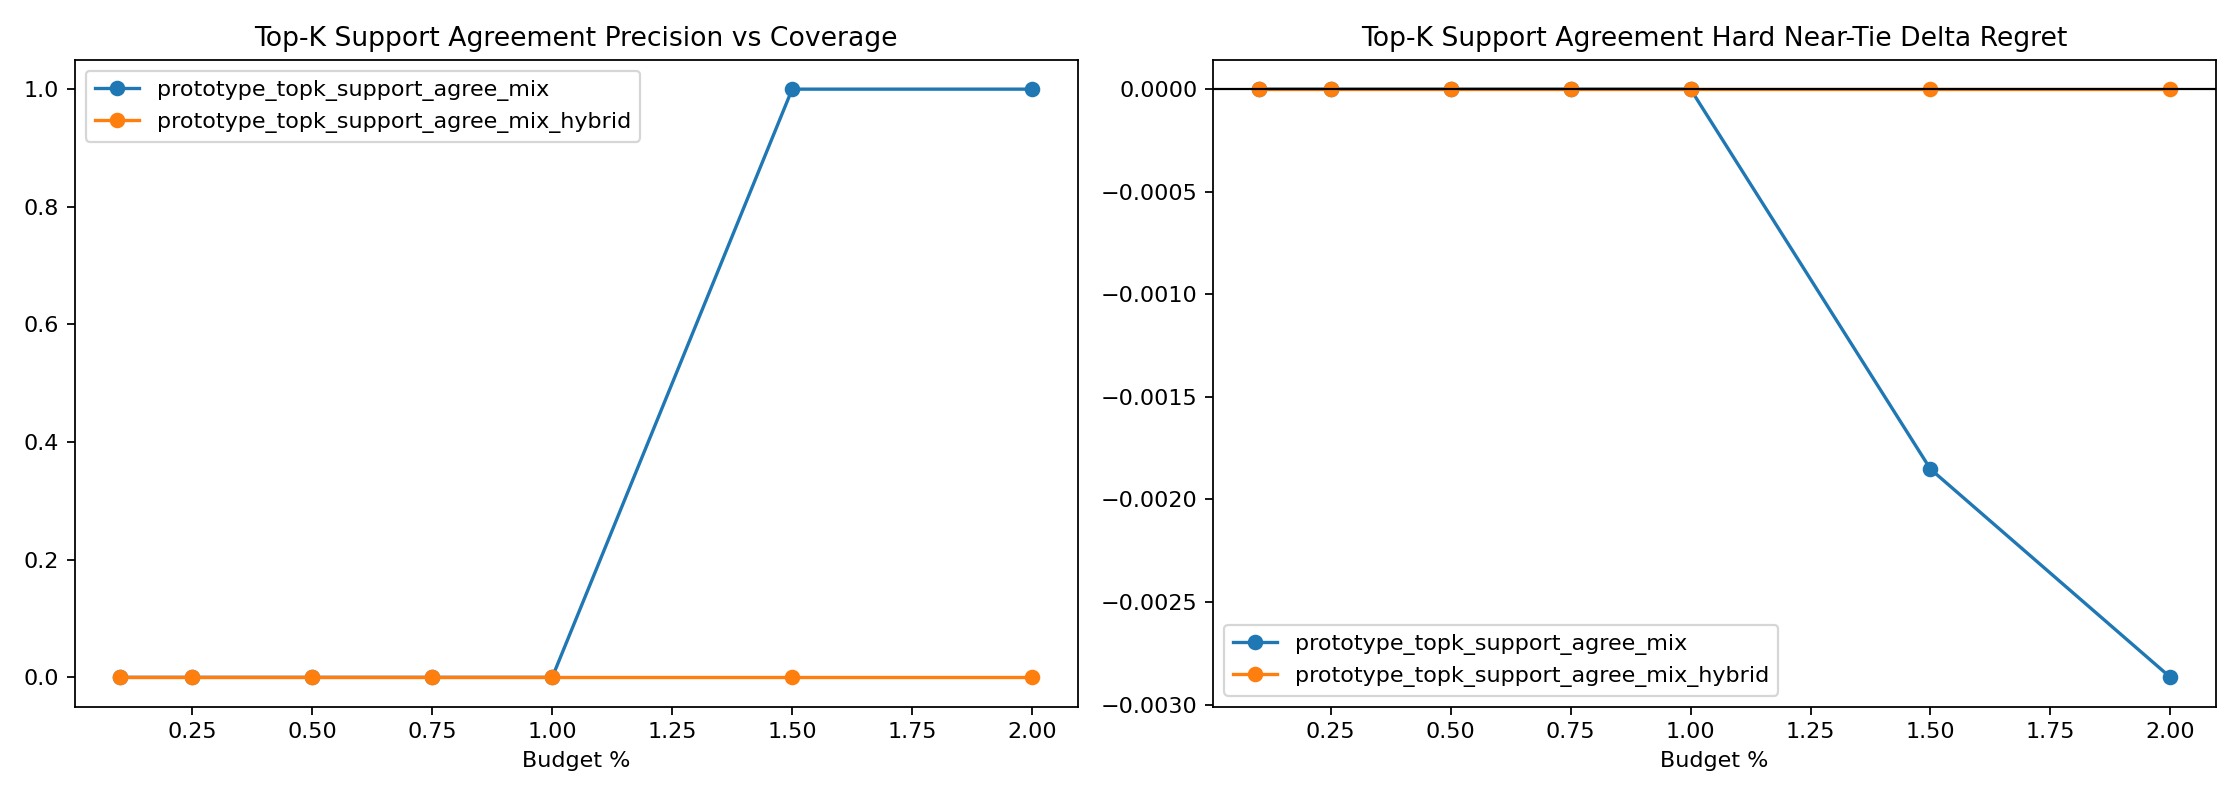

The table this chart was drawn from, first rows:
variant, split, budget_pct, slice, decisions, coverage, defer_precision, false_positive_rate, harmful_selection_rate, correction_rate, new_error_rate, base_target_match, system_target_match, mean_delta_regret, mean_delta_miss
prototype_topk_support_agree_mix, heldout, 0.1, overall, 8683, 0.001037, 0.0, 1.0, 0.0, 0.0, 0.0, 0.9651, 0.9651, 0.0, 0.0
prototype_topk_support_agree_mix, heldout, 0.1, stable_positive_v2, 4, 0.0, 0.0, 0.0, 0.0, 0.0, 0.0, 0.0, 0.0, 0.0, 0.0
prototype_topk_support_agree_mix, heldout, 0.1, hard_near_tie, 1489, 0.003358, 0.0, 1.0, 0.0, 0.0, 0.0, 0.9053, 0.9053, 0.0, 0.0
prototype_topk_support_agree_mix, heldout, 0.1, high_headroom_near_tie, 70, 0.0, 0.0, 0.0, 0.0, 0.0, 0.0, 0.0, 0.0, 0.0, 0.0
prototype_topk_support_agree_mix, heldout, 0.1, baseline_error_near_tie, 144, 0.0, 0.0, 0.0, 0.0, 0.0, 0.0, 0.02083, 0.02083, 0.0, 0.0
prototype_topk_support_agree_mix, heldout, 0.1, large_gap_control, 1921, 0.0, 0.0, 0.0, 0.0, 0.0, 0.0, 0.9979, 0.9979, 0.0, 0.0
prototype_topk_support_agree_mix, heldout, 0.25, overall, 8683, 0.002534, 0.0, 1.0, 0.0, 0.0, 0.0, 0.9651, 0.9651, 0.0, 0.0
prototype_topk_support_agree_mix, heldout, 0.25, stable_positive_v2, 4, 0.0, 0.0, 0.0, 0.0, 0.0, 0.0, 0.0, 0.0, 0.0, 0.0
prototype_topk_support_agree_mix, heldout, 0.25, hard_near_tie, 1489, 0.006716, 0.0, 1.0, 0.0, 0.0, 0.0, 0.9053, 0.9053, 0.0, 0.0
prototype_topk_support_agree_mix, heldout, 0.25, high_headroom_near_tie, 70, 0.0, 0.0, 0.0, 0.0, 0.0, 0.0, 0.0, 0.0, 0.0, 0.0
prototype_topk_support_agree_mix, heldout, 0.25, baseline_error_near_tie, 144, 0.0, 0.0, 0.0, 0.0, 0.0, 0.0, 0.02083, 0.02083, 0.0, 0.0
prototype_topk_support_agree_mix, heldout, 0.25, large_gap_control, 1921, 0.0, 0.0, 0.0, 0.0, 0.0, 0.0, 0.9979, 0.9979, 0.0, 0.0
prototype_topk_support_agree_mix, heldout, 0.5, overall, 8683, 0.005067, 0.0, 1.0, 0.0, 0.0, 0.0, 0.9651, 0.9653, -0.001293, 0.0
prototype_topk_support_agree_mix, heldout, 0.5, stable_positive_v2, 4, 0.0, 0.0, 0.0, 0.0, 0.0, 0.0, 0.0, 0.0, 0.0, 0.0
prototype_topk_support_agree_mix, heldout, 0.5, hard_near_tie, 1489, 0.01007, 0.0, 1.0, 0.0, 0.0, 0.0, 0.9053, 0.9053, 0.0, 0.0
prototype_topk_support_agree_mix, heldout, 0.5, high_headroom_near_tie, 70, 0.0, 0.0, 0.0, 0.0, 0.0, 0.0, 0.0, 0.0, 0.0, 0.0
prototype_topk_support_agree_mix, heldout, 0.5, baseline_error_near_tie, 144, 0.0, 0.0, 0.0, 0.0, 0.0, 0.0, 0.02083, 0.02083, 0.0, 0.0
prototype_topk_support_agree_mix, heldout, 0.5, large_gap_control, 1921, 0.001562, 0.0, 1.0, 0.0, 0.0, 0.0, 0.9979, 0.9984, -0.003587, 0.0
prototype_topk_support_agree_mix, heldout, 0.75, overall, 8683, 0.007601, 0.0, 1.0, 0.0, 0.0, 0.0, 0.9651, 0.9653, -0.001293, 0.0
prototype_topk_support_agree_mix, heldout, 0.75, stable_positive_v2, 4, 0.0, 0.0, 0.0, 0.0, 0.0, 0.0, 0.0, 0.0, 0.0, 0.0
prototype_topk_support_agree_mix, heldout, 0.75, hard_near_tie, 1489, 0.01746, 0.0, 1.0, 0.0, 0.0, 0.0, 0.9053, 0.9053, 0.0, 0.0
prototype_topk_support_agree_mix, heldout, 0.75, high_headroom_near_tie, 70, 0.01429, 0.0, 1.0, 0.0, 0.0, 0.0, 0.0, 0.0, 0.0, 0.0
prototype_topk_support_agree_mix, heldout, 0.75, baseline_error_near_tie, 144, 0.006944, 0.0, 1.0, 0.0, 0.0, 0.0, 0.02083, 0.02083, 0.0, 0.0
prototype_topk_support_agree_mix, heldout, 0.75, large_gap_control, 1921, 0.001562, 0.0, 1.0, 0.0, 0.0, 0.0, 0.9979, 0.9984, -0.003587, 0.0
prototype_topk_support_agree_mix, heldout, 1.0, overall, 8683, 0.01002, 0.0, 1.0, 0.0, 0.0, 0.0, 0.9651, 0.9653, -0.001293, 0.0
prototype_topk_support_agree_mix, heldout, 1.0, stable_positive_v2, 4, 0.0, 0.0, 0.0, 0.0, 0.0, 0.0, 0.0, 0.0, 0.0, 0.0
prototype_topk_support_agree_mix, heldout, 1.0, hard_near_tie, 1489, 0.02082, 0.0, 1.0, 0.0, 0.0, 0.0, 0.9053, 0.9053, 0.0, 0.0
prototype_topk_support_agree_mix, heldout, 1.0, high_headroom_near_tie, 70, 0.02857, 0.0, 1.0, 0.0, 0.0, 0.0, 0.0, 0.0, 0.0, 0.0
prototype_topk_support_agree_mix, heldout, 1.0, baseline_error_near_tie, 144, 0.01389, 0.0, 1.0, 0.0, 0.0, 0.0, 0.02083, 0.02083, 0.0, 0.0
prototype_topk_support_agree_mix, heldout, 1.0, large_gap_control, 1921, 0.003123, 0.0, 1.0, 0.0, 0.0, 0.0, 0.9979, 0.9984, -0.003587, 0.0
prototype_topk_support_agree_mix, heldout, 1.5, overall, 8683, 0.01509, 0.007634, 0.9924, 0.0, 0.0001152, 0.0, 0.9651, 0.9658, -0.002851, 0.0
prototype_topk_support_agree_mix, heldout, 1.5, stable_positive_v2, 4, 0.25, 1.0, 0.0, 0.0, 0.25, 0.0, 0.0, 0.25, -0.6895, 0.0
prototype_topk_support_agree_mix, heldout, 1.5, hard_near_tie, 1489, 0.02955, 0.02273, 0.9773, 0.0, 0.0006716, 0.0, 0.9053, 0.906, -0.001852, 0.0
prototype_topk_support_agree_mix, heldout, 1.5, high_headroom_near_tie, 70, 0.04286, 0.3333, 0.6667, 0.0, 0.01429, 0.0, 0.0, 0.01429, -0.0394, 0.0
prototype_topk_support_agree_mix, heldout, 1.5, baseline_error_near_tie, 144, 0.02778, 0.25, 0.75, 0.0, 0.006944, 0.0, 0.02083, 0.02778, -0.01915, 0.0
prototype_topk_support_agree_mix, heldout, 1.5, large_gap_control, 1921, 0.007288, 0.0, 1.0, 0.0, 0.0, 0.0, 0.9979, 0.9984, -0.003587, 0.0
prototype_topk_support_agree_mix, heldout, 2.0, overall, 8683, 0.02004, 0.01149, 0.9885, 0.005747, 0.0002303, 0.0, 0.9651, 0.9659, -0.003025, 0.0
prototype_topk_support_agree_mix, heldout, 2.0, stable_positive_v2, 4, 0.5, 1.0, 0.0, 0.0, 0.5, 0.0, 0.0, 0.5, -1.067, 0.0
prototype_topk_support_agree_mix, heldout, 2.0, hard_near_tie, 1489, 0.03358, 0.04, 0.96, 0.0, 0.001343, 0.0, 0.9053, 0.9066, -0.002867, 0.0
prototype_topk_support_agree_mix, heldout, 2.0, high_headroom_near_tie, 70, 0.07143, 0.4, 0.6, 0.0, 0.02857, 0.0, 0.0, 0.02857, -0.061, 0.0
prototype_topk_support_agree_mix, heldout, 2.0, baseline_error_near_tie, 144, 0.04167, 0.3333, 0.6667, 0.0, 0.01389, 0.0, 0.02083, 0.03472, -0.02965, 0.0
prototype_topk_support_agree_mix, heldout, 2.0, large_gap_control, 1921, 0.01145, 0.0, 1.0, 0.0, 0.0, 0.0, 0.9979, 0.9984, -0.003587, 0.0
prototype_topk_support_agree_mix_hybrid, heldout, 0.1, overall, 8683, 0.001037, 0.0, 1.0, 0.0, 0.0, 0.0, 0.9651, 0.9654, -0.001684, 0.0
prototype_topk_support_agree_mix_hybrid, heldout, 0.1, stable_positive_v2, 4, 0.0, 0.0, 0.0, 0.0, 0.0, 0.0, 0.0, 0.0, 0.0, 0.0
prototype_topk_support_agree_mix_hybrid, heldout, 0.1, hard_near_tie, 1489, 0.0006716, 0.0, 1.0, 0.0, 0.0, 0.0, 0.9053, 0.9053, 0.0, 0.0
prototype_topk_support_agree_mix_hybrid, heldout, 0.1, high_headroom_near_tie, 70, 0.01429, 0.0, 1.0, 0.0, 0.0, 0.0, 0.0, 0.0, 0.0, 0.0
prototype_topk_support_agree_mix_hybrid, heldout, 0.1, baseline_error_near_tie, 144, 0.006944, 0.0, 1.0, 0.0, 0.0, 0.0, 0.02083, 0.02083, 0.0, 0.0
prototype_topk_support_agree_mix_hybrid, heldout, 0.1, large_gap_control, 1921, 0.0005206, 0.0, 1.0, 0.0, 0.0, 0.0, 0.9979, 0.9984, -0.003587, 0.0
prototype_topk_support_agree_mix_hybrid, heldout, 0.25, overall, 8683, 0.001037, 0.0, 1.0, 0.0, 0.0, 0.0, 0.9651, 0.9654, -0.001684, 0.0
prototype_topk_support_agree_mix_hybrid, heldout, 0.25, stable_positive_v2, 4, 0.0, 0.0, 0.0, 0.0, 0.0, 0.0, 0.0, 0.0, 0.0, 0.0
prototype_topk_support_agree_mix_hybrid, heldout, 0.25, hard_near_tie, 1489, 0.0006716, 0.0, 1.0, 0.0, 0.0, 0.0, 0.9053, 0.9053, 0.0, 0.0
prototype_topk_support_agree_mix_hybrid, heldout, 0.25, high_headroom_near_tie, 70, 0.01429, 0.0, 1.0, 0.0, 0.0, 0.0, 0.0, 0.0, 0.0, 0.0
prototype_topk_support_agree_mix_hybrid, heldout, 0.25, baseline_error_near_tie, 144, 0.006944, 0.0, 1.0, 0.0, 0.0, 0.0, 0.02083, 0.02083, 0.0, 0.0
prototype_topk_support_agree_mix_hybrid, heldout, 0.25, large_gap_control, 1921, 0.0005206, 0.0, 1.0, 0.0, 0.0, 0.0, 0.9979, 0.9984, -0.003587, 0.0
prototype_topk_support_agree_mix_hybrid, heldout, 0.5, overall, 8683, 0.001037, 0.0, 1.0, 0.0, 0.0, 0.0, 0.9651, 0.9654, -0.001684, 0.0
prototype_topk_support_agree_mix_hybrid, heldout, 0.5, stable_positive_v2, 4, 0.0, 0.0, 0.0, 0.0, 0.0, 0.0, 0.0, 0.0, 0.0, 0.0
prototype_topk_support_agree_mix_hybrid, heldout, 0.5, hard_near_tie, 1489, 0.0006716, 0.0, 1.0, 0.0, 0.0, 0.0, 0.9053, 0.9053, 0.0, 0.0
prototype_topk_support_agree_mix_hybrid, heldout, 0.5, high_headroom_near_tie, 70, 0.01429, 0.0, 1.0, 0.0, 0.0, 0.0, 0.0, 0.0, 0.0, 0.0
prototype_topk_support_agree_mix_hybrid, heldout, 0.5, baseline_error_near_tie, 144, 0.006944, 0.0, 1.0, 0.0, 0.0, 0.0, 0.02083, 0.02083, 0.0, 0.0
prototype_topk_support_agree_mix_hybrid, heldout, 0.5, large_gap_control, 1921, 0.0005206, 0.0, 1.0, 0.0, 0.0, 0.0, 0.9979, 0.9984, -0.003587, 0.0
... 24 more rows
